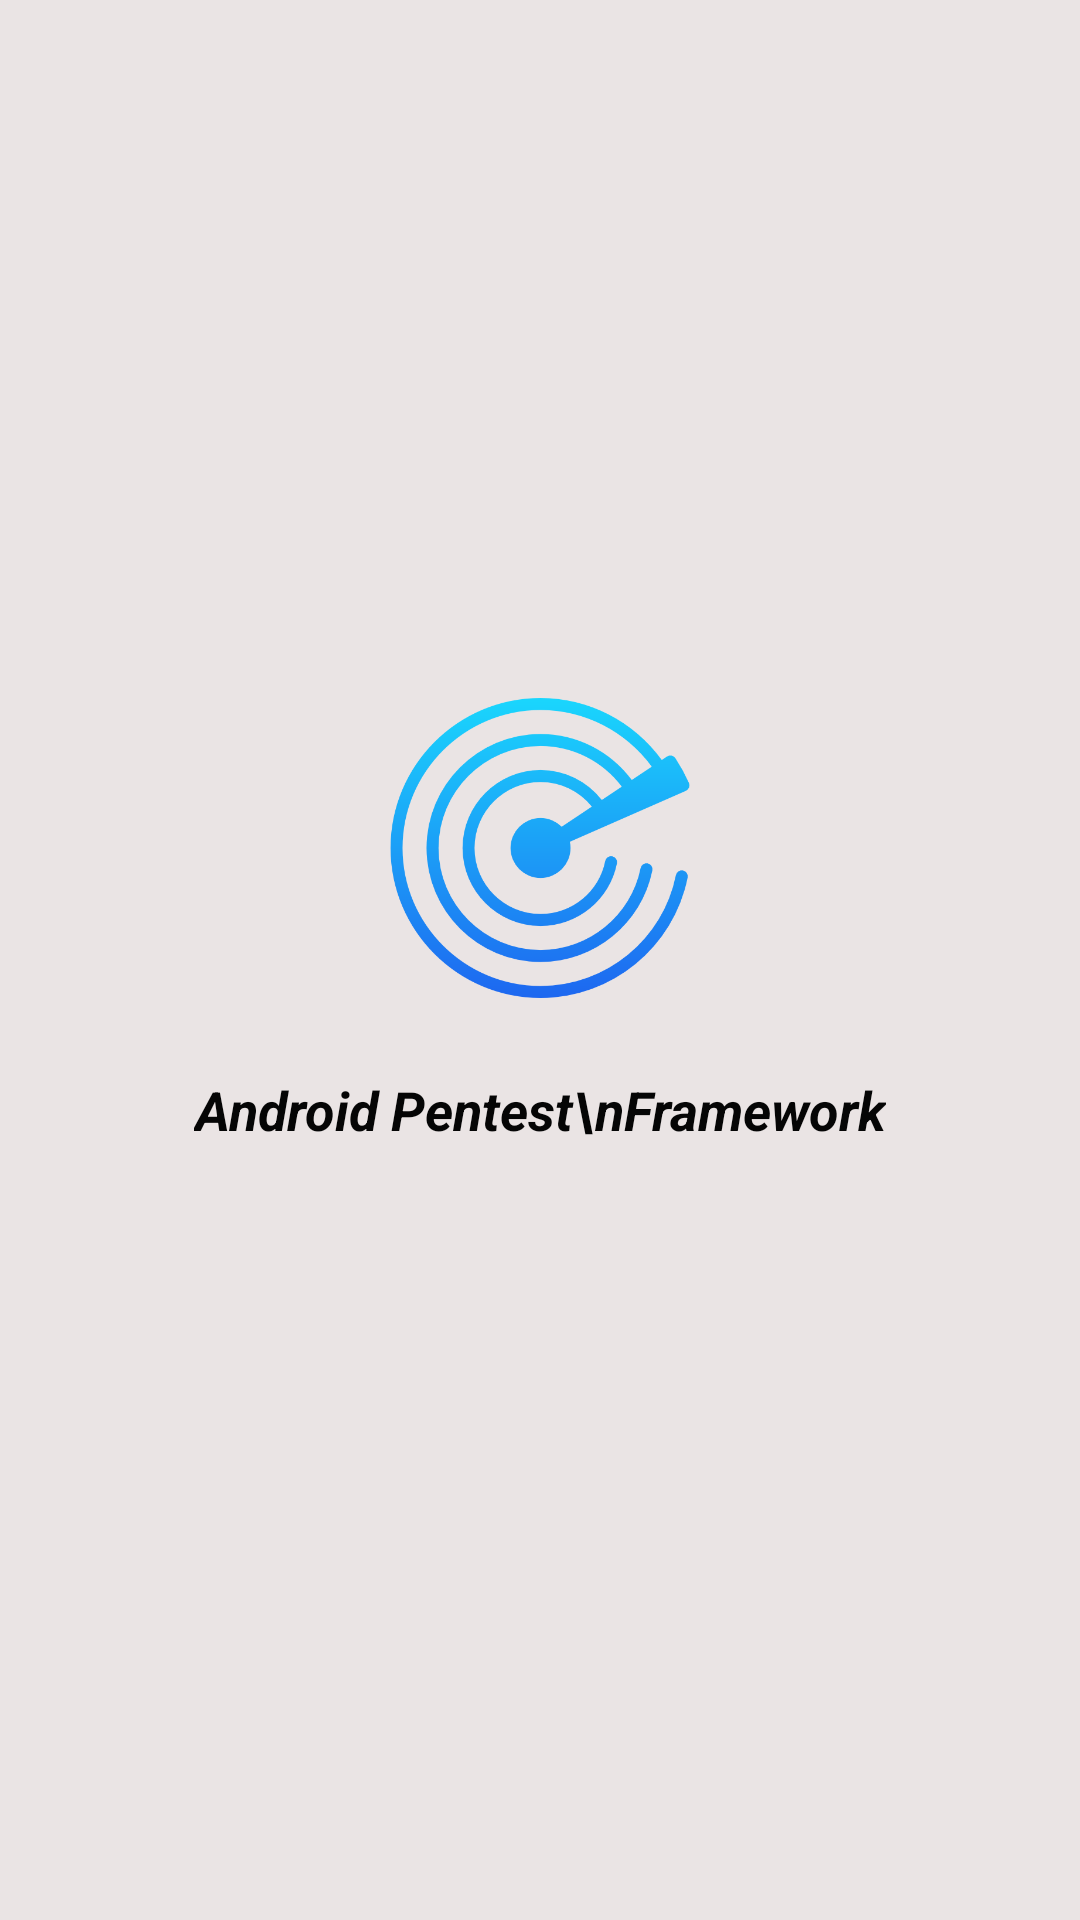

Produce the Android XML layout that renders to this screen, including the resource entries it uses.
<!-- AndroidManifest.xml: application theme Theme.Android -->
<!-- res/layout/activity_main.xml -->
<?xml version="1.0" encoding="utf-8"?>
<LinearLayout xmlns:android="http://schemas.android.com/apk/res/android"
    xmlns:app="http://schemas.android.com/apk/res-auto"
    xmlns:tools="http://schemas.android.com/tools"
    android:layout_width="match_parent"
    android:layout_height="match_parent"
    tools:context=".MainActivity"
    android:background="#EAE4E4"
    android:gravity="center"
    android:orientation="vertical">

    <TextView
        android:layout_width="100dp"
        android:layout_height="100dp"
        android:background="@drawable/radar" />
    <TextView
        android:layout_width="wrap_content"
        android:layout_height="wrap_content"
        android:textAlignment="center"
        android:text="Android Pentest\nFramework"
        android:textSize="18dp"
        android:padding="25dp"
        android:textStyle="bold|italic"
        android:textColor="#050505"/>

</LinearLayout>
<!-- resources referenced by this layout -->
<resources>
  <!-- drawable radar: png bitmap (drawable, 37657 bytes) -->
  <style name="Theme.Android" parent="Base.Theme.Android">
      
      <item name="android:navigationBarColor">@android:color/transparent</item>
      <item name="android:statusBarColor">@android:color/transparent</item>
      <item name="android:windowLightStatusBar">?attr/isLightTheme</item>
    </style>
</resources>
